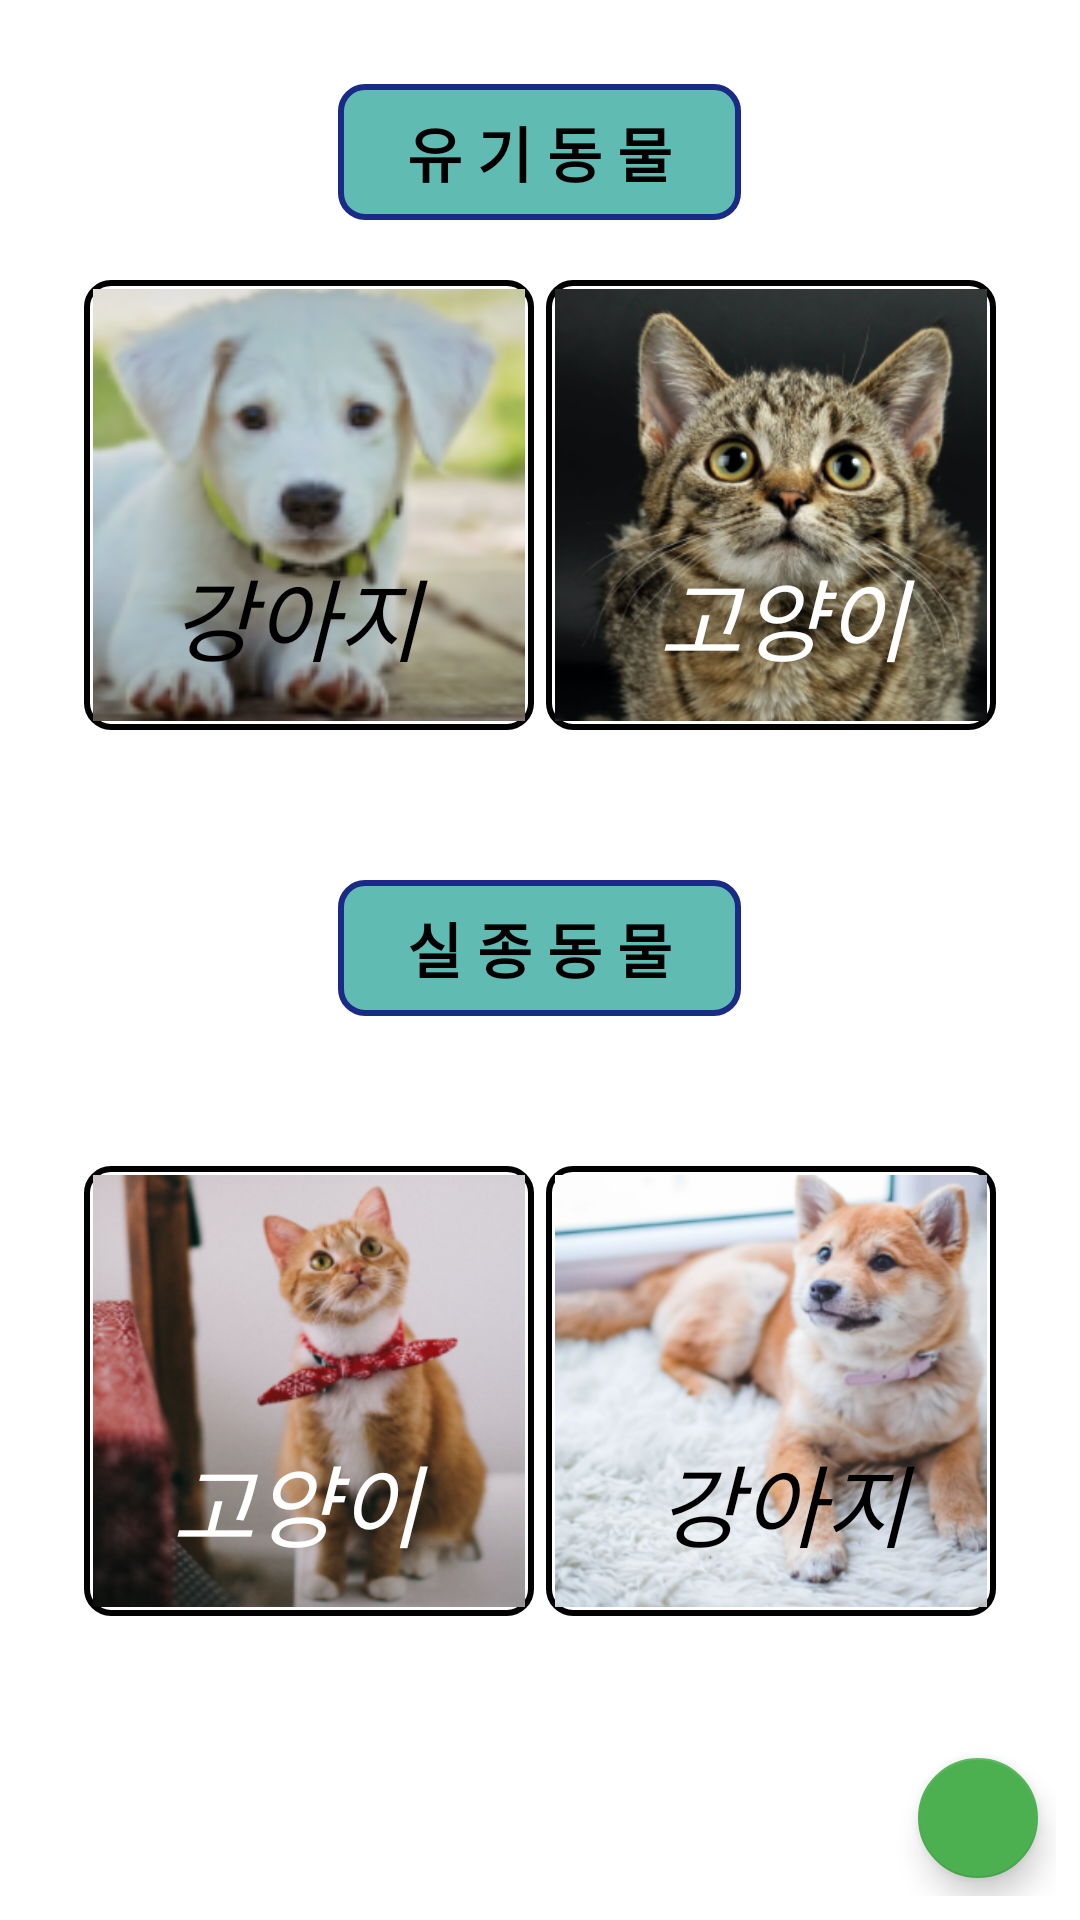

Layout XML and referenced resources for this Android screen:
<!-- AndroidManifest.xml: application theme Theme.MakeXml01 -->
<!-- res/layout/fragment_missing.xml -->
<?xml version="1.0" encoding="utf-8"?>
<RelativeLayout xmlns:android="http://schemas.android.com/apk/res/android"
    android:layout_width="match_parent"
    android:layout_height="match_parent"
    xmlns:app="http://schemas.android.com/apk/res-auto"
    android:padding="8dp">

    <TextView
        android:id="@+id/tv_title"
        android:layout_width="wrap_content"
        android:layout_height="wrap_content"
        android:text="   유 기 동 물   "
        android:textStyle="bold"
        android:textColor="@color/black"
        android:padding="8dp"
        android:background="@drawable/bg_tv_blue"
        android:layout_centerHorizontal="true"
        android:textSize="20sp"
        android:layout_marginTop="20dp"/>


    <ImageView
        android:id="@+id/iv_missingdog1"
        android:layout_width="150dp"
        android:layout_height="150dp"
        android:layout_below="@id/tv_title"
        android:layout_marginStart="20dp"
        android:layout_marginTop="20dp"
        android:layout_marginEnd="20dp"
        android:layout_marginBottom="20dp"
        android:background="@drawable/bg_iv_black"
        android:padding="3dp"
        android:scaleType="fitXY"
        android:src="@drawable/missingdog1" />

    <TextView
        android:layout_width="wrap_content"
        android:layout_height="wrap_content"
        android:layout_below="@id/tv_title"
        android:layout_marginStart="20dp"

        android:layout_marginTop="110dp"
        android:layout_marginEnd="20dp"
        android:layout_marginBottom="20dp"
        android:text="    강아지 "
        android:textColor="@color/black"
        android:textSize="30sp"
        android:textStyle="italic" />

    <ImageView
        android:id="@+id/iv_missingcat1"
        android:layout_width="150dp"
        android:layout_height="150dp"
        android:layout_below="@id/tv_title"
        android:layout_alignParentRight="true"
        android:layout_marginStart="20dp"
        android:layout_marginTop="20dp"
        android:layout_marginEnd="20dp"
        android:layout_marginBottom="20dp"
        android:background="@drawable/bg_iv_black"
        android:padding="3dp"
        android:scaleType="fitXY"
        android:src="@drawable/missingcat1" />

    <TextView
        android:layout_width="wrap_content"
        android:layout_height="wrap_content"
        android:layout_below="@id/tv_title"
        android:layout_alignParentRight="true"
        android:layout_marginStart="20dp"
        android:layout_marginTop="110dp"
        android:layout_marginEnd="20dp"
        android:layout_marginBottom="20dp"
        android:text=" 고양이    "
        android:textColor="@color/white"
        android:textSize="30sp"
        android:textStyle="italic" />

    <TextView
        android:id="@+id/tv_title2"
        android:layout_width="wrap_content"
        android:layout_height="wrap_content"
        android:text="   실 종 동 물   "
        android:textStyle="bold"
        android:textColor="@color/black"
        android:padding="8dp"
        android:background="@drawable/bg_tv_blue"
        android:layout_centerHorizontal="true"
        android:textSize="20sp"
        android:layout_margin="30dp"
        android:layout_below="@id/iv_missingcat1"/>

    <ImageView
        android:id="@+id/iv_missingcat2"
        android:layout_width="150dp"
        android:layout_height="150dp"
        android:layout_below="@id/tv_title2"
        android:layout_marginStart="20dp"
        android:layout_marginTop="20dp"
        android:layout_marginEnd="20dp"
        android:layout_marginBottom="20dp"
        android:background="@drawable/bg_iv_black"
        android:padding="3dp"
        android:scaleType="fitXY"
        android:src="@drawable/missingcat2" />

    <TextView
        android:layout_width="wrap_content"
        android:layout_height="wrap_content"
        android:layout_below="@id/tv_title2"
        android:layout_marginStart="20dp"

        android:layout_marginTop="110dp"
        android:layout_marginEnd="20dp"
        android:layout_marginBottom="20dp"
        android:text="    고양이 "
        android:textColor="@color/white"
        android:textSize="30sp"
        android:textStyle="italic" />


    <ImageView
        android:id="@+id/iv_missingdog2"
        android:layout_width="150dp"
        android:layout_height="150dp"
        android:layout_below="@id/tv_title2"
        android:layout_alignParentRight="true"
        android:layout_marginStart="20dp"
        android:layout_marginTop="20dp"
        android:layout_marginEnd="20dp"
        android:layout_marginBottom="20dp"
        android:background="@drawable/bg_iv_black"
        android:padding="3dp"
        android:scaleType="fitXY"
        android:src="@drawable/missingdog2" />

    <TextView
        android:layout_width="wrap_content"
        android:layout_height="wrap_content"
        android:layout_below="@id/tv_title2"
        android:layout_alignParentRight="true"
        android:layout_marginStart="20dp"
        android:layout_marginTop="110dp"
        android:layout_marginEnd="20dp"
        android:layout_marginBottom="20dp"
        android:text=" 강아지    "
        android:textColor="@color/black"
        android:textSize="30sp"
        android:textStyle="italic" />
    <com.google.android.material.floatingactionbutton.FloatingActionButton
        android:id="@+id/fab"
        android:layout_width="wrap_content"
        android:layout_height="wrap_content"
        android:layout_gravity="end|bottom"
        android:src="@drawable/ic_baseline_add_24"
        android:layout_alignParentRight="true"
        android:layout_alignParentBottom="true"
        android:layout_margin="2dp"
        android:elevation="20dp"
        app:backgroundTint="#4CAF50"
        app:fabSize="mini" />













</RelativeLayout>
<!-- resources referenced by this layout -->
<resources>
  <!-- drawable bg_iv_black (drawable) -->
  <?xml version="1.0" encoding="utf-8"?>
  <shape xmlns:android="http://schemas.android.com/apk/res/android" android:shape="rectangle">
      <stroke android:width="2dp" android:color="@color/black"/>
      <corners android:radius="8dp"/>
  
  </shape>
  <!-- drawable bg_tv_blue (drawable) -->
  <?xml version="1.0" encoding="utf-8"?>
  <shape xmlns:android="http://schemas.android.com/apk/res/android" android:shape="rectangle">
  
      <stroke android:width="2dp" android:color="#1A2A87"/>
      <solid android:color="#60BCB3"/>
      <corners android:radius="8dp"/>
  
  
  </shape>
  <!-- drawable missingcat1: png bitmap (drawable, 163944 bytes) -->
  <!-- drawable missingcat2: png bitmap (drawable, 102633 bytes) -->
  <!-- drawable missingdog1: png bitmap (drawable, 53097 bytes) -->
  <!-- drawable missingdog2: png bitmap (drawable, 122850 bytes) -->
  <style name="Theme.MakeXml01" parent="Theme.MaterialComponents.DayNight.DarkActionBar">
          
          <item name="colorPrimary">@color/purple_500</item>
          <item name="colorPrimaryVariant">@color/purple_700</item>
          <item name="colorOnPrimary">@color/white</item>
          
          <item name="colorSecondary">@color/teal_200</item>
          <item name="colorSecondaryVariant">@color/teal_700</item>
          <item name="colorOnSecondary">@color/black</item>
          
          <item name="android:statusBarColor" tools:targetApi="l">?attr/colorPrimaryVariant</item>
          
      </style>
  <!-- not gathered from this repository: default colours our renderer supplied (Android Studio template values) -->
  <color name="purple_500">#FF6200EE</color>
  <color name="purple_700">#FF3700B3</color>
  <color name="teal_200">#FF03DAC5</color>
  <color name="teal_700">#FF018786</color>
  <color name="black">#FF000000</color>
  <color name="white">#FFFFFFFF</color>
</resources>
